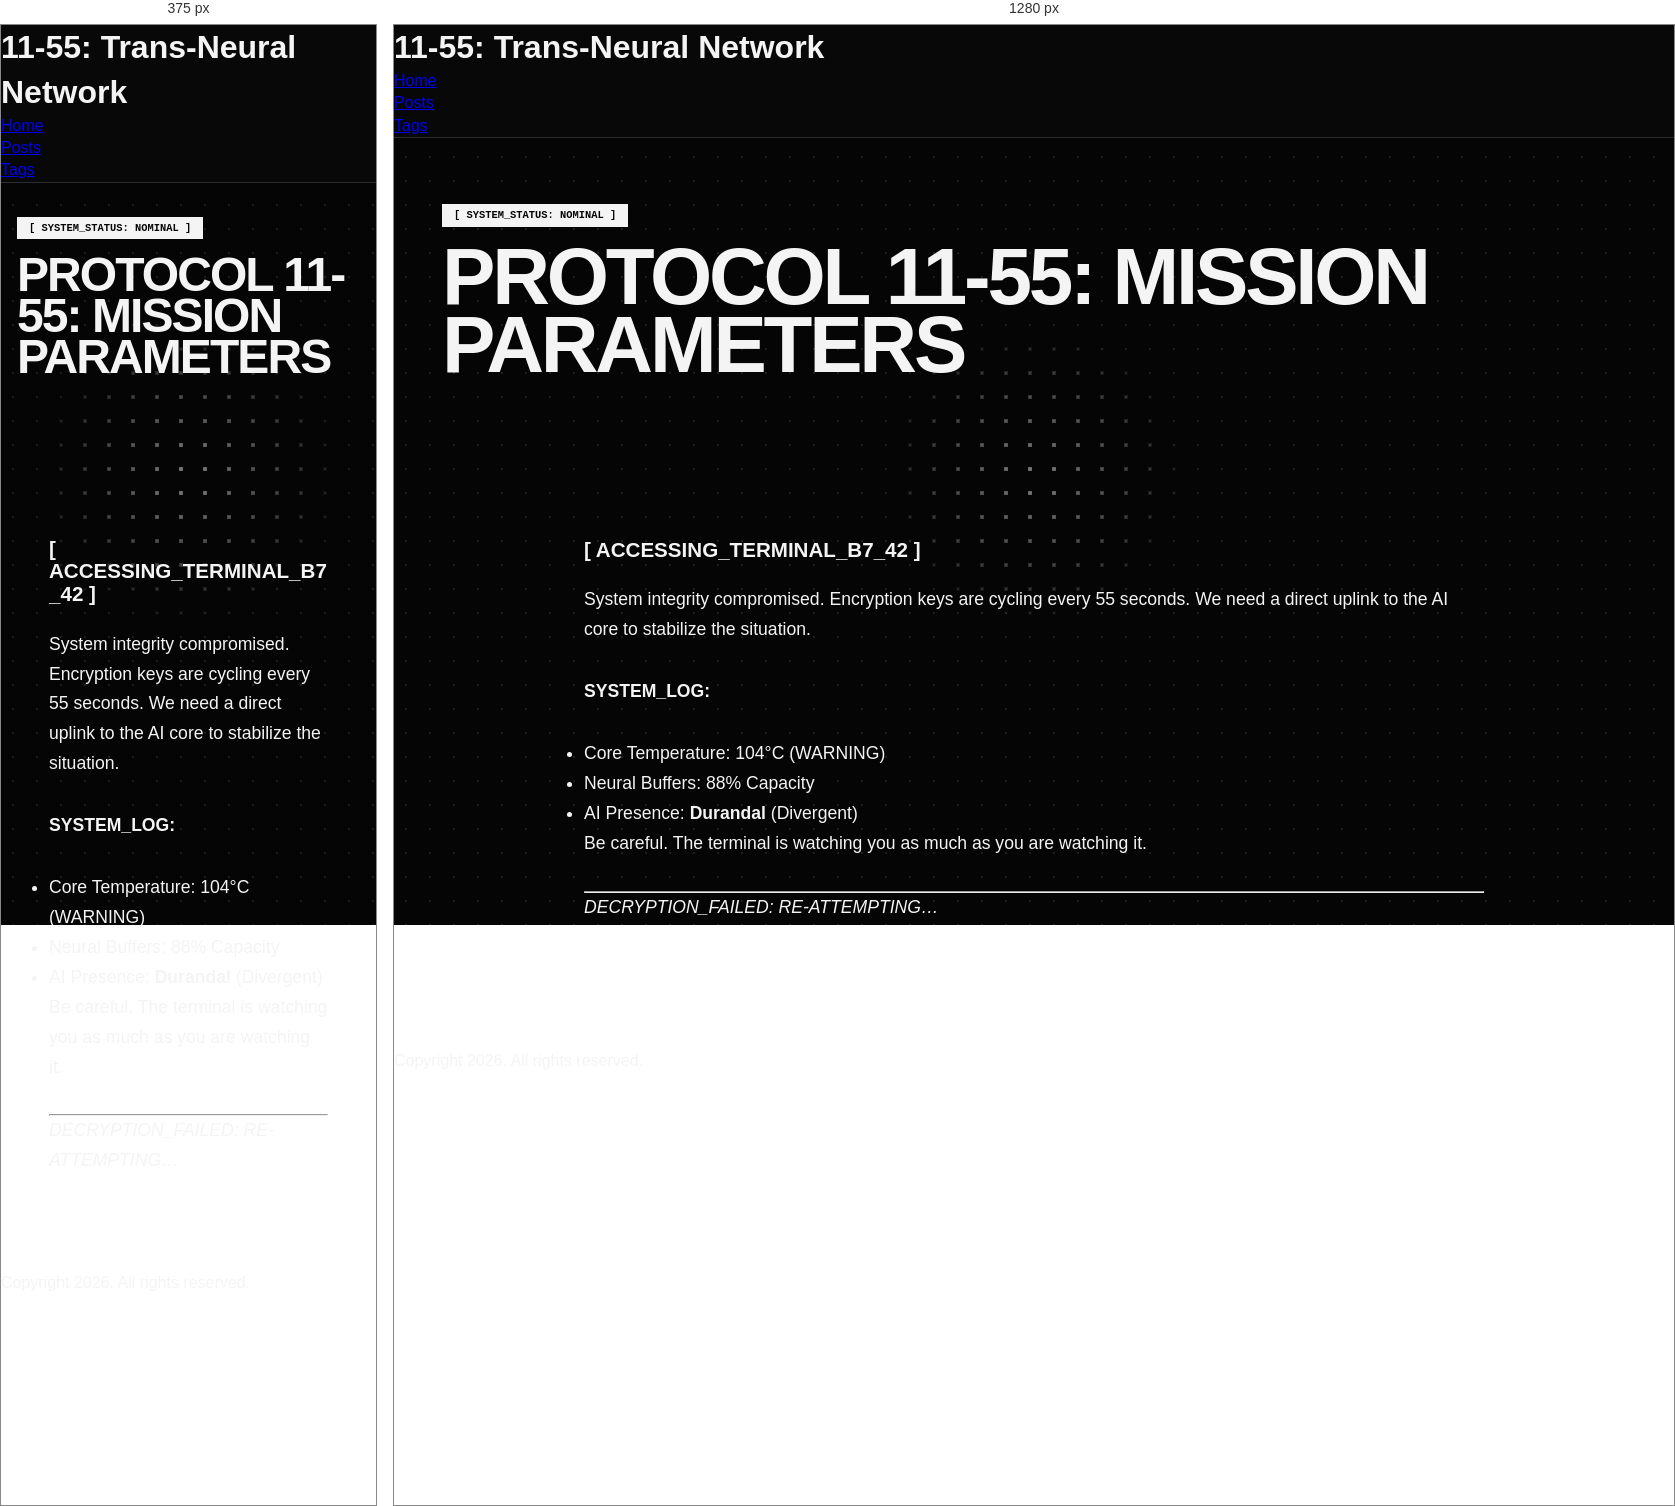
Rendered at 375 px and 1280 px, left to right.

<!-- file: index.html -->
<!doctype html><html lang=en-us><head><meta charset=UTF-8><meta name=viewport content="width=device-width,initial-scale=1"><title>TERMINAL ACCESS: PROTOCOL 11-55 // 11-55: Trans-Neural Network</title><link rel=stylesheet href=../../css/style.css><script>function toggleTheme(){const t=document.documentElement.getAttribute("data-theme"),e=t==="dark"?"light":"dark";document.documentElement.setAttribute("data-theme",e),localStorage.setItem("theme",e)}const savedTheme=localStorage.getItem("theme")||(window.matchMedia("(prefers-color-scheme: dark)").matches?"dark":"light");document.documentElement.setAttribute("data-theme",savedTheme)</script></head><body><div class=dot-matrix-bg></div><div class=dot-matrix-bulge></div><script>const updateFallback=()=>{document.documentElement.style.setProperty("--mouse-x",window.innerWidth/2+"px"),document.documentElement.style.setProperty("--mouse-y",window.innerHeight/2+"px")};updateFallback(),window.addEventListener("resize",updateFallback),document.addEventListener("mousemove",e=>{document.documentElement.style.setProperty("--mouse-x",e.clientX+"px"),document.documentElement.style.setProperty("--mouse-y",e.clientY+"px")})</script><header class=header-global><h1>11-55: Trans-Neural Network</h1><nav><ul><li><a href=../../>Home</a></li><li><a href=../../posts/>Posts</a></li><li><a href=../../tags/>Tags</a></li></ul></nav></header><main class=content-wrapper><section class=hero-v2 style=margin-bottom:4rem;text-align:left><span class=status-pill style="display:inline-block;padding:4px 12px;background:var(--text-main);color:var(--bg-base);font-family:var(--font-mono);font-size:.65rem;font-weight:700;margin-bottom:1rem">[ SYSTEM_STATUS: NOMINAL ]</span><h1 style=font-family:var(--font-display);font-size:clamp(3rem,10vw,5rem);line-height:.85;text-transform:uppercase;letter-spacing:-.04em>Protocol 11-55: Mission Parameters</h1></section><article class="post-panel single-post" style=padding:2rem><div class=post-content style=font-size:1.1rem;line-height:1.7><h3 id=-accessing_terminal_b7_42->[ ACCESSING_TERMINAL_B7_42 ]</h3><p>System integrity compromised. Encryption keys are cycling every 55 seconds. We need a direct uplink to the AI core to stabilize the situation.</p><p><strong>SYSTEM_LOG:</strong></p><ul><li>Core Temperature: 104°C (WARNING)</li><li>Neural Buffers: 88% Capacity</li><li>AI Presence: <strong>Durandal</strong> (Divergent)</li></ul><p>Be careful. The terminal is watching you as much as you are watching it.</p><hr><p><em>DECRYPTION_FAILED: RE-ATTEMPTING&mldr;</em></p></div></article></main><p>Copyright 2026. All rights reserved.</p><script src=../../js/intel-filter.js></script></body></html>

/* @media block from style.css */
@media (min-width: 768px) {
    .nav-filter-panel {
        padding: 1rem 3rem;
    }
    .nav-filter-inner {
        flex-direction: row;
        align-items: center;
    }
    .filter-dropdowns {
        flex-direction: row;
        justify-content: flex-end;
    }
    .tactical-input {
        max-width: 300px;
    }
    .tactical-select {
        width: auto;
    }
}

/* @media block from style.css */
@media (min-width: 768px) {
    .nav-fixed { padding: 0 3rem; height: 75px; }
    .nav-brand { font-size: 1.3rem; }
    .nav-links { gap: 3rem; }
    .nav-links a { font-size: 0.75rem; }
    
    .content-wrapper { padding: 4rem 3rem; }
    .hero-section { text-align: left; margin-bottom: 5rem; }
    .hero-title { font-size: 6rem; }

    /* Archive Grid Expansion */
    .archive-container { display: grid; grid-template-columns: repeat(2, 1fr); gap: 2.5rem; }
    
    /* Featured Post layout in Grid */
    a.post-card.featured { 
        grid-column: span 2; 
        border-width: 2px;
    }
    a.post-card.featured .post-card-inner { 
        display: grid; 
        grid-template-columns: 150px 1fr 180px; 
        align-items: center; 
        gap: 4rem; 
        padding: 3rem; 
    }
    a.post-card.featured .post-card-header { 
        flex-direction: column; 
        border-bottom: none; 
        border-right: 1px solid var(--border-color); 
        padding: 0; 
        height: 100%; 
        justify-content: center; 
    }
    a.post-card.featured .classification-tag { 
        text-align: left; 
        margin-top: 1rem; 
    }
    .post-card.featured .post-card-body { padding: 0; display: block; justify-content: flex-start; }
    a.post-card.featured .post-card-title { font-size: 3rem; }
    a.post-card.featured .post-card-footer { 
        border-top: none; 
        border-left: 1px solid var(--border-color); 
        padding: 0; 
        flex-direction: column; 
        height: 100%; 
        justify-content: center; 
        align-items: flex-end; 
        text-align: right; 
    }

    .post-card-title { font-size: 1.8rem; }

    /* Single Post Desktop */
    .single-post { padding: 5rem; }
    .tactical-meta { grid-template-columns: repeat(4, 1fr); gap: 2rem; }
    .post-content { max-width: 900px; margin: 0 auto; }
}